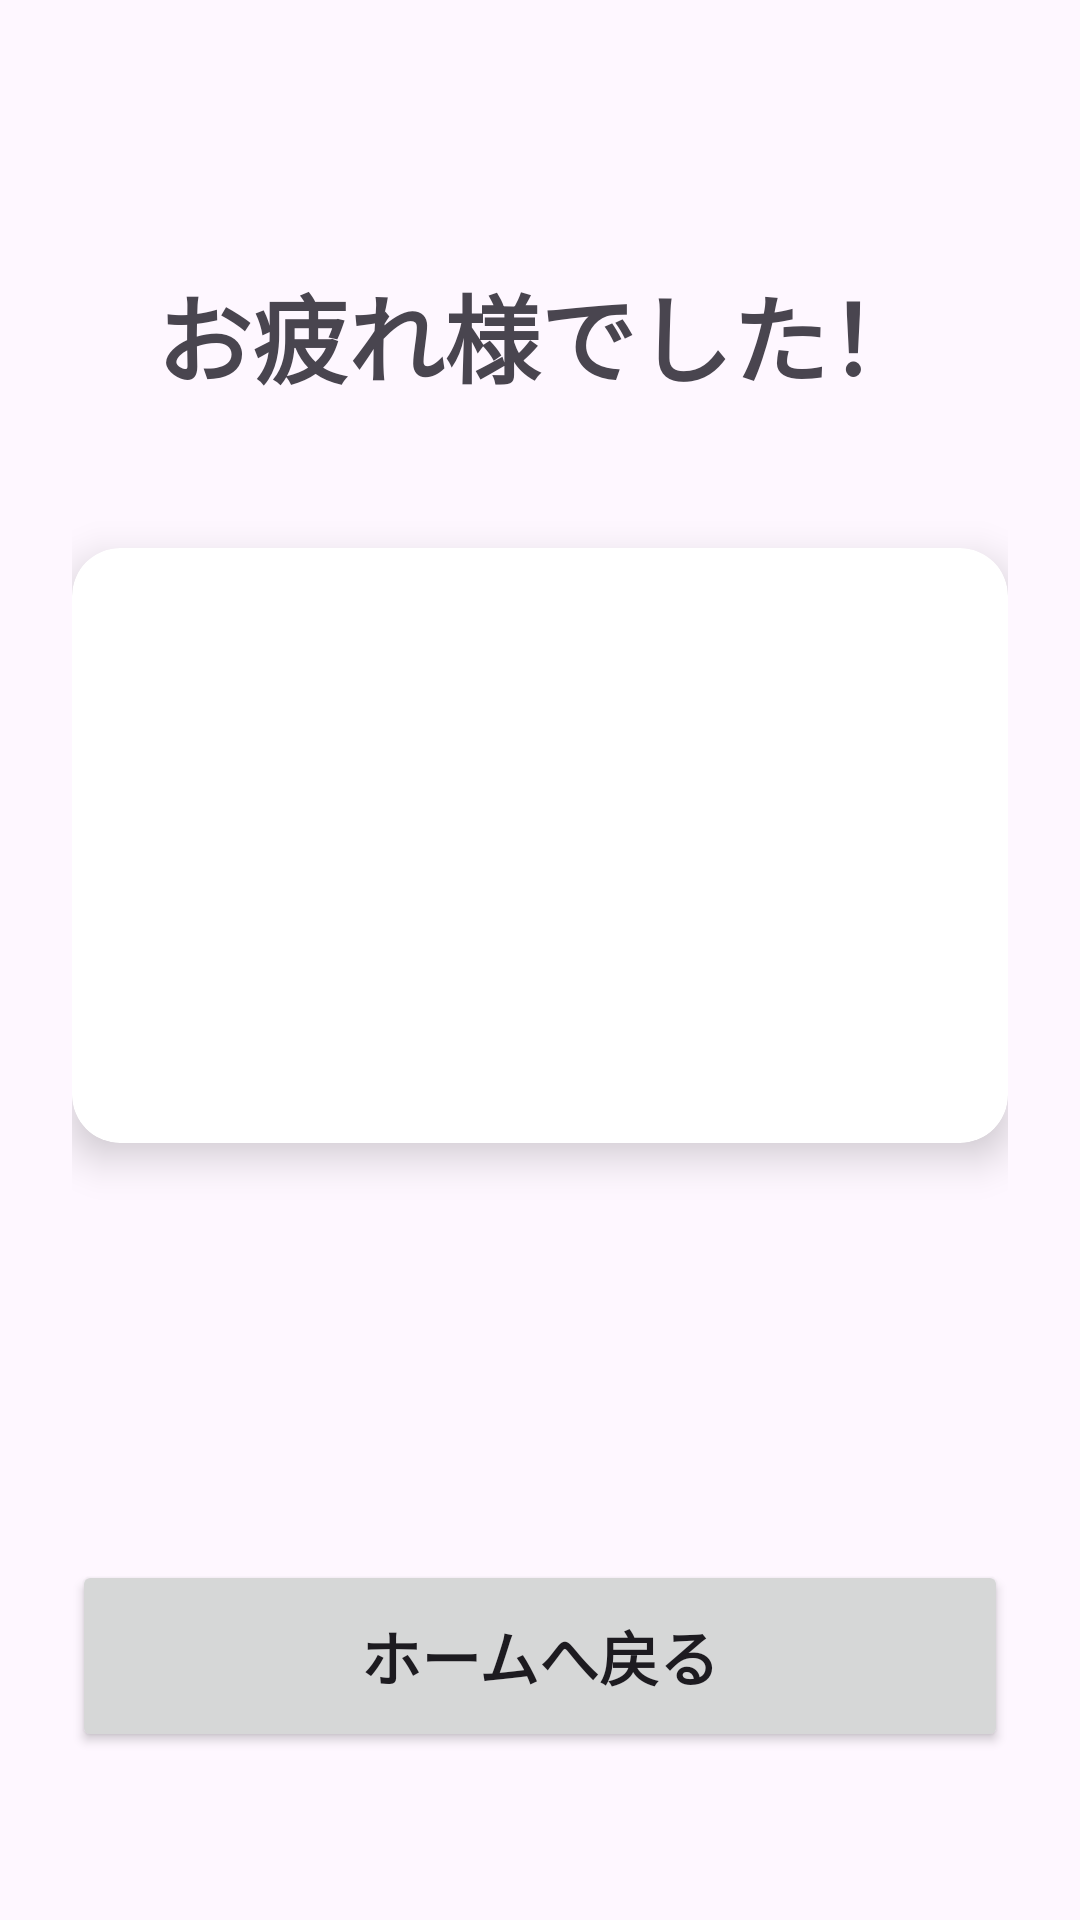

Here is an Android app screen rendered from its layout file. Give the layout XML and the strings, colors and styles it references.
<!-- AndroidManifest.xml: application theme Theme.PinyinEarTraining -->
<!-- res/layout/activity_result.xml -->
<?xml version="1.0" encoding="utf-8"?>
<androidx.constraintlayout.widget.ConstraintLayout xmlns:android="http://schemas.android.com/apk/res/android"
    xmlns:app="http://schemas.android.com/apk/res-auto"
    xmlns:tools="http://schemas.android.com/tools"
    android:id="@+id/result_root"
    android:layout_width="match_parent"
    android:layout_height="match_parent"
    android:padding="24dp"
    tools:context=".ResultActivity">

    <TextView
        android:id="@+id/tvFinished"
        android:layout_width="wrap_content"
        android:layout_height="wrap_content"
        android:text="@string/result_title"
        android:textSize="32sp"
        android:textStyle="bold"
        app:layout_constraintTop_toTopOf="parent"
        app:layout_constraintStart_toStartOf="parent"
        app:layout_constraintEnd_toEndOf="parent"
        android:layout_marginTop="64dp" />

    <androidx.cardview.widget.CardView
        android:id="@+id/scoreCard"
        android:layout_width="match_parent"
        android:layout_height="wrap_content"
        app:cardCornerRadius="16dp"
        app:cardElevation="8dp"
        android:layout_marginTop="48dp"
        app:layout_constraintTop_toBottomOf="@id/tvFinished">

        <LinearLayout
            android:layout_width="match_parent"
            android:layout_height="wrap_content"
            android:orientation="vertical"
            android:gravity="center"
            android:padding="32dp">

            <TextView
                android:id="@+id/tvCorrectCount"
                android:layout_width="wrap_content"
                android:layout_height="wrap_content"
                tools:text="正解数: 8 / 10"
                android:textSize="20sp"
                android:layout_marginBottom="16dp"/>

            <TextView
                android:id="@+id/tvAccuracy"
                android:layout_width="wrap_content"
                android:layout_height="wrap_content"
                tools:text="正答率: 80%"
                android:textSize="20sp"
                android:layout_marginBottom="16dp"/>

            <TextView
                android:id="@+id/tvScore"
                android:layout_width="wrap_content"
                android:layout_height="wrap_content"
                tools:text="スコア: 800点"
                android:textSize="36sp"
                android:textStyle="bold"
                android:textColor="#3F51B5"/>
        </LinearLayout>
    </androidx.cardview.widget.CardView>

    <TextView
        android:id="@+id/tvReviewNote"
        android:layout_width="match_parent"
        android:layout_height="wrap_content"
        android:text="@string/result_review_note"
        android:textAlignment="center"
        android:textColor="#757575"
        android:textSize="14sp"
        android:layout_marginTop="16dp"
        app:layout_constraintTop_toBottomOf="@id/scoreCard"
        android:visibility="gone"
        tools:visibility="visible"/>

    <Button
        android:id="@+id/btnHome"
        android:layout_width="match_parent"
        android:layout_height="64dp"
        android:text="@string/btn_go_home"
        android:textSize="20sp"
        android:textStyle="bold"
        app:layout_constraintBottom_toBottomOf="parent"
        android:layout_marginBottom="32dp"/>

</androidx.constraintlayout.widget.ConstraintLayout>
<!-- resources referenced by this layout -->
<resources>
  <string name="btn_go_home">ホームへ戻る</string>
  <string name="result_review_note">復習モードの結果はランキングに保存されません</string>
  <string name="result_title">お疲れ様でした！</string>
  <style name="Theme.PinyinEarTraining" parent="Base.Theme.PinyinEarTraining" />
  <style name="Base.Theme.PinyinEarTraining" parent="Theme.Material3.DayNight.NoActionBar">
          
          
      </style>
</resources>
